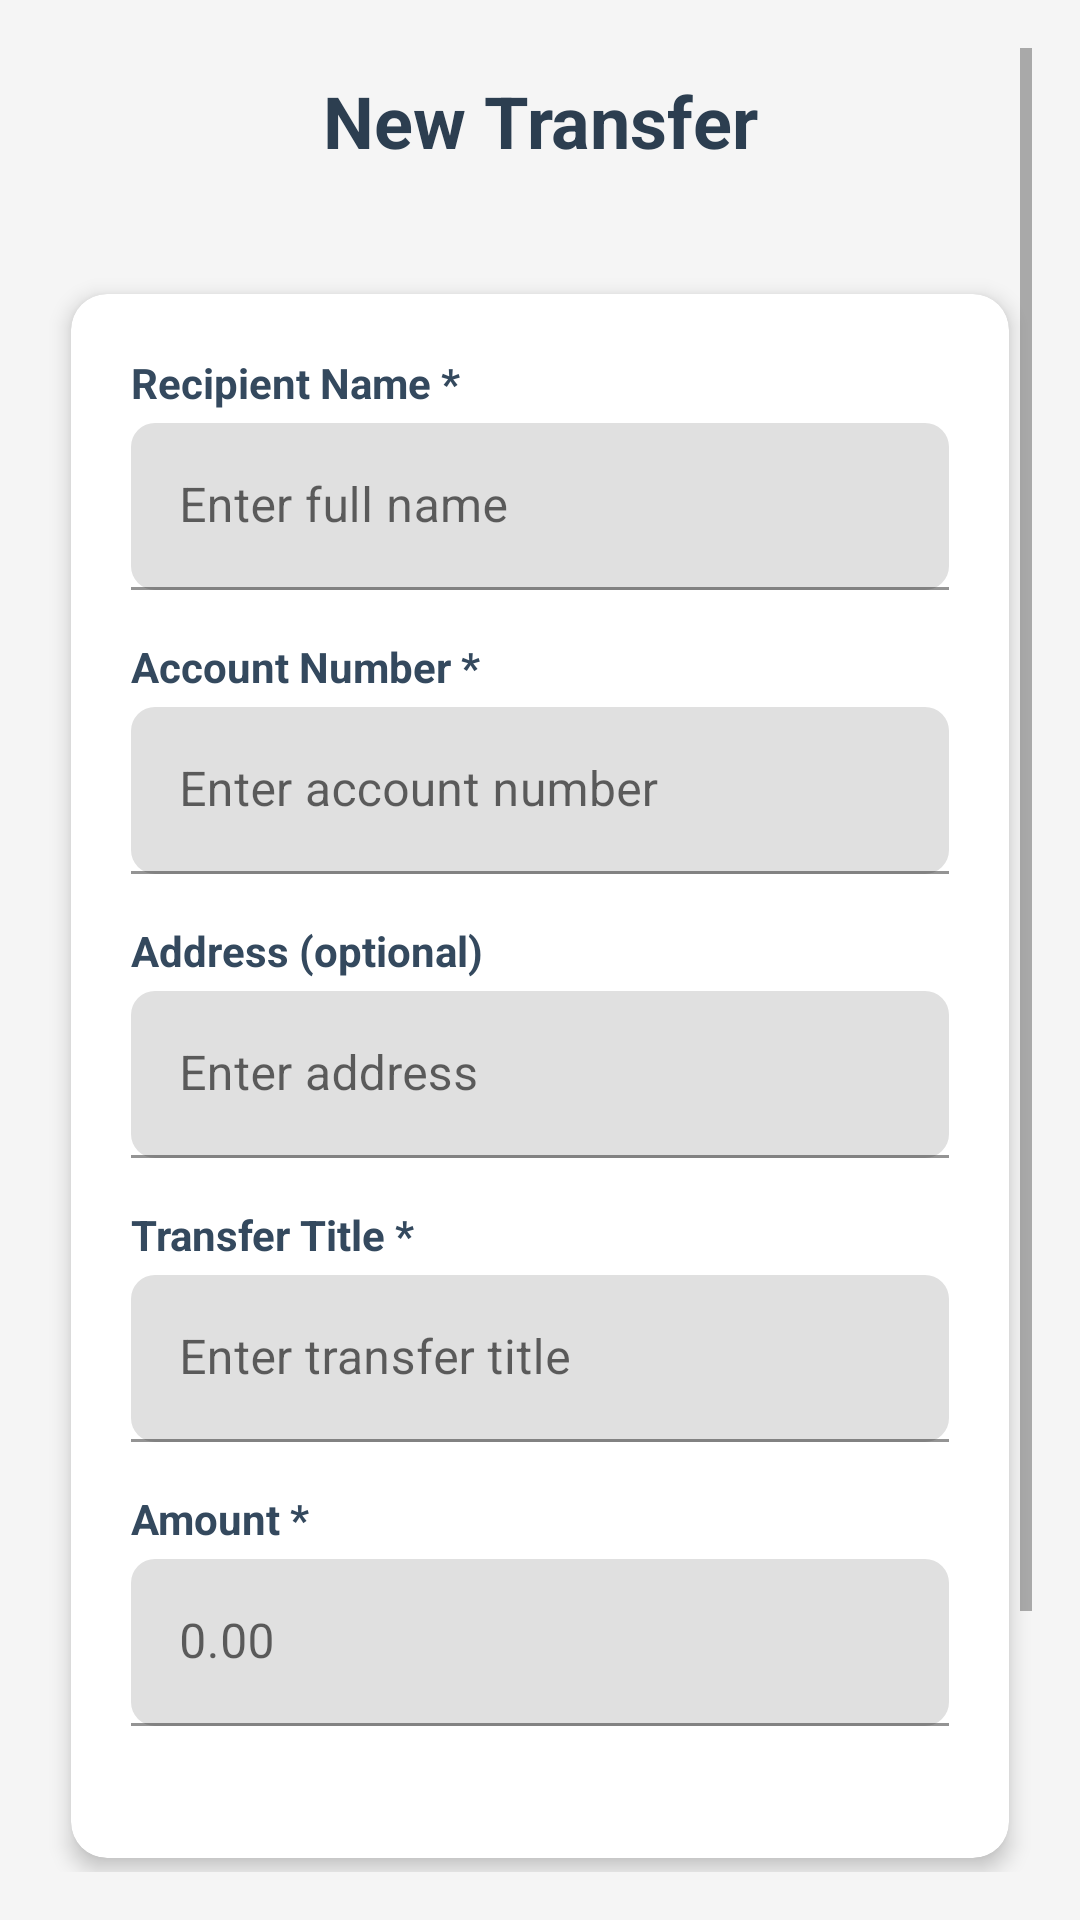

Here is an Android app screen rendered from its layout file. Give the layout XML and the strings, colors and styles it references.
<!-- AndroidManifest.xml: application theme Theme.BankApp -->
<!-- res/layout/activity_transfer.xml -->
<?xml version="1.0" encoding="utf-8"?>

<ScrollView xmlns:android="http://schemas.android.com/apk/res/android"
            xmlns:app="http://schemas.android.com/apk/res-auto"
            android:layout_width="match_parent"
            android:layout_height="match_parent"
            android:padding="16dp"
            android:background="#f5f5f5">

    <LinearLayout
            android:layout_width="match_parent"
            android:layout_height="wrap_content"
            android:orientation="vertical"
            android:gravity="center_horizontal">

        <TextView
                android:layout_width="match_parent"
                android:layout_height="wrap_content"
                android:text="New Transfer"
                android:textSize="24sp"
                android:textStyle="bold"
                android:textColor="#2c3e50"
                android:gravity="center"
                android:layout_marginBottom="24dp"
                android:padding="8dp" />

        <androidx.cardview.widget.CardView
                android:layout_width="match_parent"
                android:layout_height="wrap_content"
                app:cardCornerRadius="12dp"
                app:cardElevation="4dp"
                app:cardUseCompatPadding="true"
                android:layout_marginBottom="16dp">

            <LinearLayout
                    android:layout_width="match_parent"
                    android:layout_height="wrap_content"
                    android:orientation="vertical"
                    android:padding="20dp">

                <TextView
                        android:layout_width="match_parent"
                        android:layout_height="wrap_content"
                        android:text="Recipient Name *"
                        android:textSize="14sp"
                        android:textColor="#34495e"
                        android:textStyle="bold"
                        android:layout_marginBottom="4dp" />

                <com.google.android.material.textfield.TextInputLayout
                        android:layout_width="match_parent"
                        android:layout_height="wrap_content"
                        android:layout_marginBottom="16dp"
                        app:boxCornerRadiusBottomEnd="8dp"
                        app:boxCornerRadiusBottomStart="8dp"
                        app:boxCornerRadiusTopEnd="8dp"
                        app:boxCornerRadiusTopStart="8dp"
                        app:boxStrokeColor="#3498db"
                        app:hintTextColor="#95a5a6">

                    <com.google.android.material.textfield.TextInputEditText
                            android:id="@+id/etReceiverName"
                            android:layout_width="match_parent"
                            android:layout_height="wrap_content"
                            android:hint="Enter full name"
                            android:inputType="textPersonName"
                            android:maxLines="1" />

                </com.google.android.material.textfield.TextInputLayout>

                <TextView
                        android:layout_width="match_parent"
                        android:layout_height="wrap_content"
                        android:text="Account Number *"
                        android:textSize="14sp"
                        android:textColor="#34495e"
                        android:textStyle="bold"
                        android:layout_marginBottom="4dp" />

                <com.google.android.material.textfield.TextInputLayout
                        android:layout_width="match_parent"
                        android:layout_height="wrap_content"
                        android:layout_marginBottom="16dp"
                        app:boxCornerRadiusBottomEnd="8dp"
                        app:boxCornerRadiusBottomStart="8dp"
                        app:boxCornerRadiusTopEnd="8dp"
                        app:boxCornerRadiusTopStart="8dp"
                        app:boxStrokeColor="#3498db"
                        app:hintTextColor="#95a5a6">

                    <com.google.android.material.textfield.TextInputEditText
                            android:id="@+id/etAccountNumber"
                            android:layout_width="match_parent"
                            android:layout_height="wrap_content"
                            android:hint="Enter account number"
                            android:inputType="number"
                            android:maxLines="1" />

                </com.google.android.material.textfield.TextInputLayout>

                <TextView
                        android:layout_width="match_parent"
                        android:layout_height="wrap_content"
                        android:text="Address (optional)"
                        android:textSize="14sp"
                        android:textColor="#34495e"
                        android:textStyle="bold"
                        android:layout_marginBottom="4dp" />

                <com.google.android.material.textfield.TextInputLayout
                        android:layout_width="match_parent"
                        android:layout_height="wrap_content"
                        android:layout_marginBottom="16dp"
                        app:boxCornerRadiusBottomEnd="8dp"
                        app:boxCornerRadiusBottomStart="8dp"
                        app:boxCornerRadiusTopEnd="8dp"
                        app:boxCornerRadiusTopStart="8dp"
                        app:boxStrokeColor="#3498db"
                        app:hintTextColor="#95a5a6">

                    <com.google.android.material.textfield.TextInputEditText
                            android:id="@+id/etStreet"
                            android:layout_width="match_parent"
                            android:layout_height="wrap_content"
                            android:hint="Enter address"
                            android:inputType="textPostalAddress"
                            android:maxLines="2" />

                </com.google.android.material.textfield.TextInputLayout>

                <TextView
                        android:layout_width="match_parent"
                        android:layout_height="wrap_content"
                        android:text="Transfer Title *"
                        android:textSize="14sp"
                        android:textColor="#34495e"
                        android:textStyle="bold"
                        android:layout_marginBottom="4dp" />

                <com.google.android.material.textfield.TextInputLayout
                        android:layout_width="match_parent"
                        android:layout_height="wrap_content"
                        android:layout_marginBottom="16dp"
                        app:boxCornerRadiusBottomEnd="8dp"
                        app:boxCornerRadiusBottomStart="8dp"
                        app:boxCornerRadiusTopEnd="8dp"
                        app:boxCornerRadiusTopStart="8dp"
                        app:boxStrokeColor="#3498db"
                        app:hintTextColor="#95a5a6">

                    <com.google.android.material.textfield.TextInputEditText
                            android:id="@+id/etTransferTitle"
                            android:layout_width="match_parent"
                            android:layout_height="wrap_content"
                            android:hint="Enter transfer title"
                            android:inputType="text"
                            android:maxLines="2" />

                </com.google.android.material.textfield.TextInputLayout>

                <TextView
                        android:layout_width="match_parent"
                        android:layout_height="wrap_content"
                        android:text="Amount *"
                        android:textSize="14sp"
                        android:textColor="#34495e"
                        android:textStyle="bold"
                        android:layout_marginBottom="4dp" />

                <com.google.android.material.textfield.TextInputLayout
                        android:layout_width="match_parent"
                        android:layout_height="wrap_content"
                        android:layout_marginBottom="24dp"
                        app:boxCornerRadiusBottomEnd="8dp"
                        app:boxCornerRadiusBottomStart="8dp"
                        app:boxCornerRadiusTopEnd="8dp"
                        app:boxCornerRadiusTopStart="8dp"
                        app:boxStrokeColor="#3498db"
                        app:hintTextColor="#95a5a6"
                        app:prefixText="PLN "
                        app:prefixTextColor="#2c3e50">

                    <com.google.android.material.textfield.TextInputEditText
                            android:id="@+id/etAmount"
                            android:layout_width="match_parent"
                            android:layout_height="wrap_content"
                            android:hint="0.00"
                            android:inputType="numberDecimal"
                            android:maxLines="1" />

                </com.google.android.material.textfield.TextInputLayout>

            </LinearLayout>
        </androidx.cardview.widget.CardView>

        <Button
                android:id="@+id/btnSendTransfer"
                android:layout_width="match_parent"
                android:layout_height="wrap_content"
                android:text="Send Transfer"
                android:textSize="16sp"
                android:textStyle="bold"
                android:backgroundTint="#27ae60"
                android:textColor="#ffffff"
                android:padding="16dp"
                android:layout_marginTop="8dp"
                style="@style/Widget.Material3.Button" />

        <TextView
                android:layout_width="match_parent"
                android:layout_height="wrap_content"
                android:text="* Required field"
                android:textSize="12sp"
                android:textColor="#7f8c8d"
                android:gravity="center"
                android:layout_marginTop="16dp" />

    </LinearLayout>
</ScrollView>
<!-- resources referenced by this layout -->
<resources>
  <style name="Theme.BankApp" parent="Theme.MaterialComponents.DayNight.DarkActionBar">
          <item name="colorPrimary">@color/colorPrimary</item>
          <item name="colorPrimaryVariant">@color/purple_700</item>
          <item name="colorOnPrimary">@android:color/white</item>
  
          <item name="android:statusBarColor">@color/primary_dark</item>
  
      </style>
  <color name="colorPrimary">#3F51B5</color>
  <color name="purple_700">#FF3700B3</color>
  <color name="primary_dark">#303F9F</color>
</resources>
